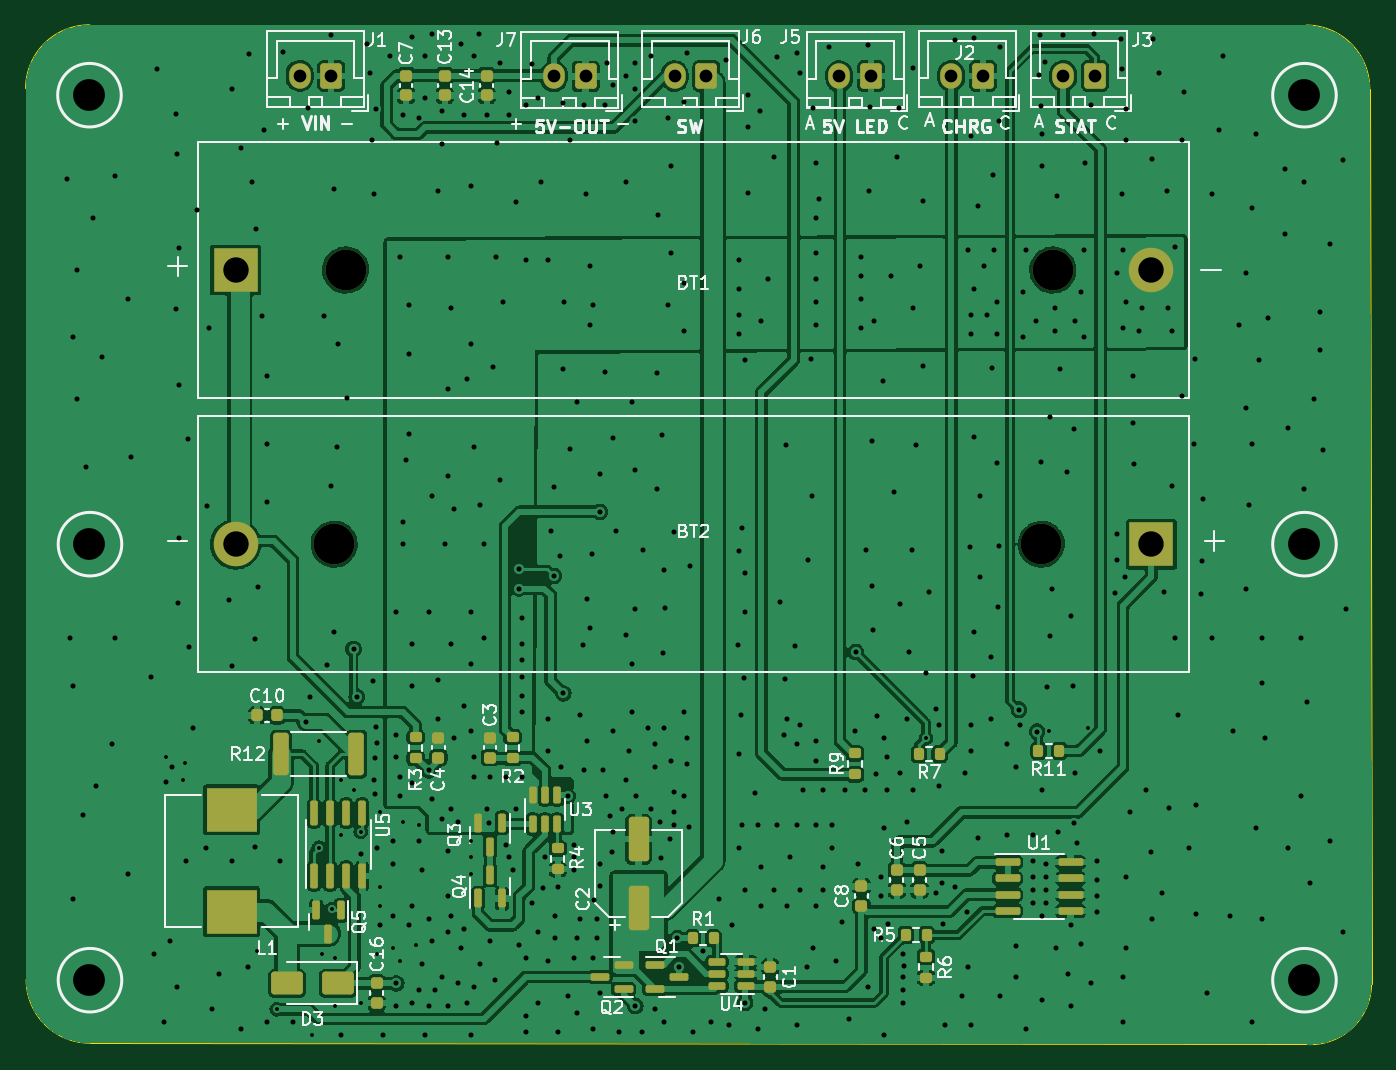
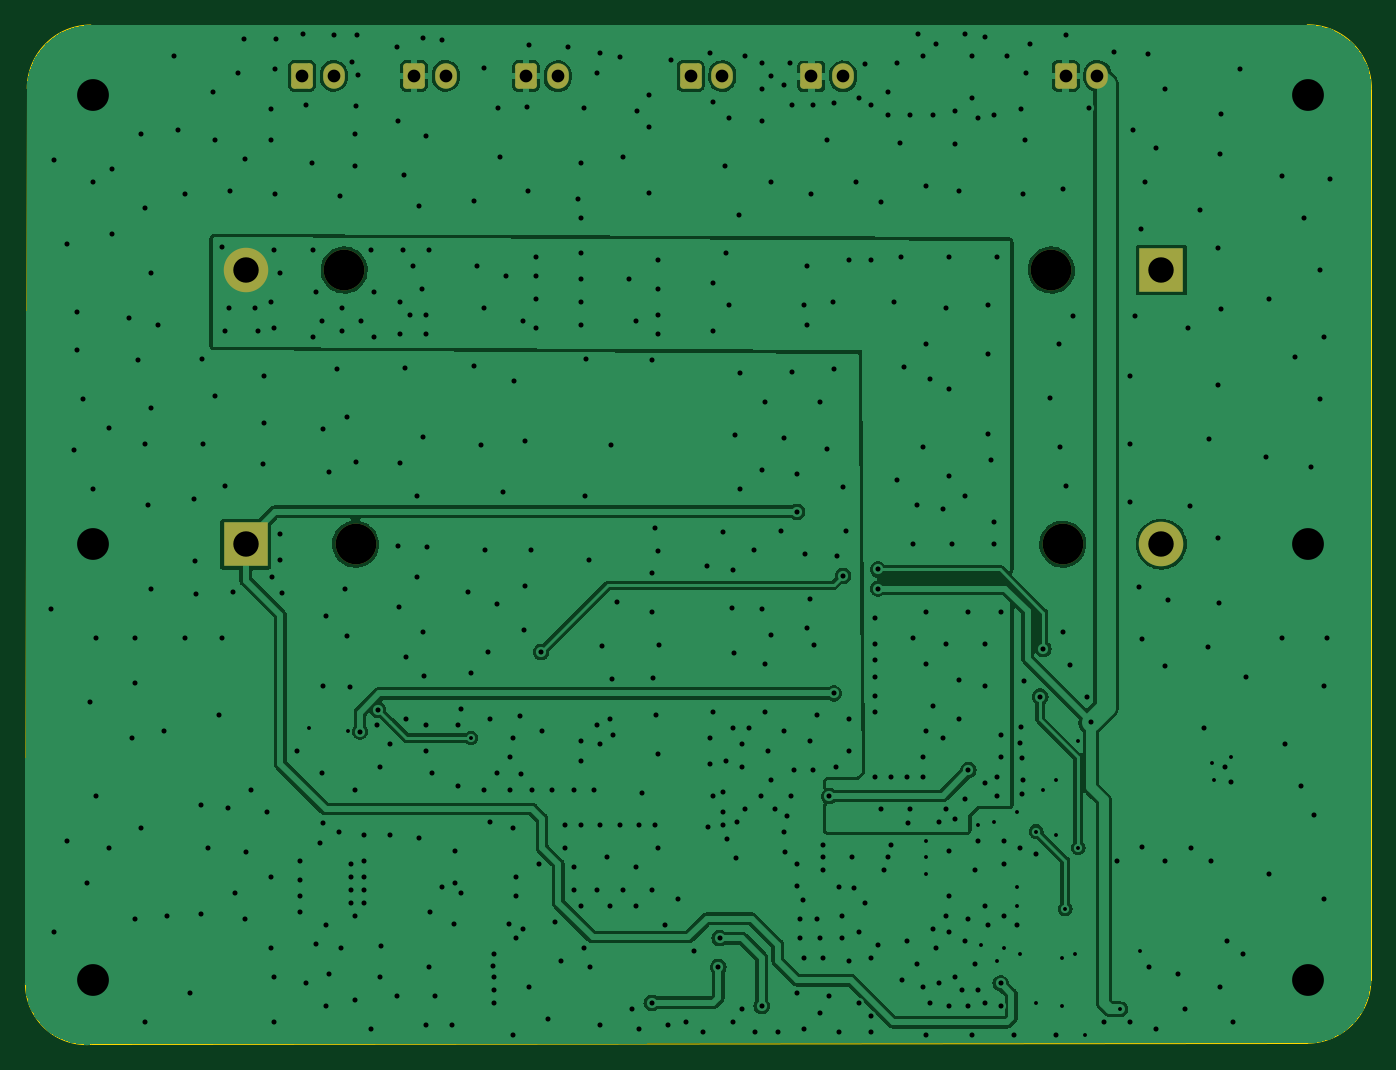
Circuit board: 11 layer files. Board 105.8 x 80.2 mm.
- bottom_copper: Battery-psu-B_Cu.gbl (125758 bytes)
- bottom_mask: Battery-psu-B_Mask.gbs (1829 bytes)
- paste: Battery-psu-B_Paste.gbp (490 bytes)
- bottom_silk: Battery-psu-B_Silkscreen.gbo (1839 bytes)
- outline: Battery-psu-Edge_Cuts.gm1 (1047 bytes)
- top_copper: Battery-psu-F_Cu.gtl (266860 bytes)
- top_mask: Battery-psu-F_Mask.gts (6157 bytes)
- paste: Battery-psu-F_Paste.gtp (5358 bytes)
- top_silk: Battery-psu-F_Silkscreen.gto (82613 bytes)
- drill: Battery-psu-NPTH.drl (391 bytes)
- drill: Battery-psu-PTH.drl (10305 bytes)

=== bottom_copper: Battery-psu-B_Cu.gbl (125758 bytes, source omitted) ===
=== bottom_mask: Battery-psu-B_Mask.gbs (1829 bytes, source withheld) ===
=== paste: Battery-psu-B_Paste.gbp ===
G04 #@! TF.GenerationSoftware,KiCad,Pcbnew,7.0.9*
G04 #@! TF.CreationDate,2024-04-18T23:25:52+05:30*
G04 #@! TF.ProjectId,Battery-psu,42617474-6572-4792-9d70-73752e6b6963,rev?*
G04 #@! TF.SameCoordinates,Original*
G04 #@! TF.FileFunction,Paste,Bot*
G04 #@! TF.FilePolarity,Positive*
%FSLAX46Y46*%
G04 Gerber Fmt 4.6, Leading zero omitted, Abs format (unit mm)*
G04 Created by KiCad (PCBNEW 7.0.9) date 2024-04-18 23:25:52*
%MOMM*%
%LPD*%
G01*
G04 APERTURE LIST*
G04 APERTURE END LIST*
M02*

=== bottom_silk: Battery-psu-B_Silkscreen.gbo (1839 bytes, source withheld) ===
=== outline: Battery-psu-Edge_Cuts.gm1 ===
G04 #@! TF.GenerationSoftware,KiCad,Pcbnew,7.0.9*
G04 #@! TF.CreationDate,2024-04-18T23:25:52+05:30*
G04 #@! TF.ProjectId,Battery-psu,42617474-6572-4792-9d70-73752e6b6963,rev?*
G04 #@! TF.SameCoordinates,Original*
G04 #@! TF.FileFunction,Profile,NP*
%FSLAX46Y46*%
G04 Gerber Fmt 4.6, Leading zero omitted, Abs format (unit mm)*
G04 Created by KiCad (PCBNEW 7.0.9) date 2024-04-18 23:25:52*
%MOMM*%
%LPD*%
G01*
G04 APERTURE LIST*
G04 #@! TA.AperFunction,Profile*
%ADD10C,0.100000*%
G04 #@! TD*
G04 APERTURE END LIST*
D10*
X110000000Y-54918851D02*
G75*
G03*
X104956743Y-59929186I-32819J-5010331D01*
G01*
X210660000Y-59935534D02*
X210803108Y-130308337D01*
X105000000Y-130000000D02*
G75*
G03*
X110000000Y-135000000I5000000J0D01*
G01*
X110000000Y-54918851D02*
X205660000Y-54935534D01*
X110000000Y-135000000D02*
X205660000Y-135102000D01*
X205660000Y-135102000D02*
G75*
G03*
X210803108Y-130308337I337574J4793663D01*
G01*
X105000000Y-130000000D02*
X104956743Y-59929186D01*
X210660000Y-59935534D02*
G75*
G03*
X205660000Y-54935534I-4999966J34D01*
G01*
M02*

=== top_copper: Battery-psu-F_Cu.gtl (266860 bytes, source omitted) ===
=== top_mask: Battery-psu-F_Mask.gts ===
G04 #@! TF.GenerationSoftware,KiCad,Pcbnew,7.0.9*
G04 #@! TF.CreationDate,2024-04-18T23:25:52+05:30*
G04 #@! TF.ProjectId,Battery-psu,42617474-6572-4792-9d70-73752e6b6963,rev?*
G04 #@! TF.SameCoordinates,Original*
G04 #@! TF.FileFunction,Soldermask,Top*
G04 #@! TF.FilePolarity,Negative*
%FSLAX46Y46*%
G04 Gerber Fmt 4.6, Leading zero omitted, Abs format (unit mm)*
G04 Created by KiCad (PCBNEW 7.0.9) date 2024-04-18 23:25:52*
%MOMM*%
%LPD*%
G01*
G04 APERTURE LIST*
G04 Aperture macros list*
%AMRoundRect*
0 Rectangle with rounded corners*
0 $1 Rounding radius*
0 $2 $3 $4 $5 $6 $7 $8 $9 X,Y pos of 4 corners*
0 Add a 4 corners polygon primitive as box body*
4,1,4,$2,$3,$4,$5,$6,$7,$8,$9,$2,$3,0*
0 Add four circle primitives for the rounded corners*
1,1,$1+$1,$2,$3*
1,1,$1+$1,$4,$5*
1,1,$1+$1,$6,$7*
1,1,$1+$1,$8,$9*
0 Add four rect primitives between the rounded corners*
20,1,$1+$1,$2,$3,$4,$5,0*
20,1,$1+$1,$4,$5,$6,$7,0*
20,1,$1+$1,$6,$7,$8,$9,0*
20,1,$1+$1,$8,$9,$2,$3,0*%
G04 Aperture macros list end*
%ADD10C,3.200000*%
%ADD11R,3.500000X3.500000*%
%ADD12C,3.500000*%
%ADD13RoundRect,0.200000X0.200000X0.275000X-0.200000X0.275000X-0.200000X-0.275000X0.200000X-0.275000X0*%
%ADD14RoundRect,0.200000X-0.275000X0.200000X-0.275000X-0.200000X0.275000X-0.200000X0.275000X0.200000X0*%
%ADD15RoundRect,0.225000X0.250000X-0.225000X0.250000X0.225000X-0.250000X0.225000X-0.250000X-0.225000X0*%
%ADD16O,1.700000X2.000000*%
%ADD17RoundRect,0.250000X0.600000X0.750000X-0.600000X0.750000X-0.600000X-0.750000X0.600000X-0.750000X0*%
%ADD18RoundRect,0.150000X0.587500X0.150000X-0.587500X0.150000X-0.587500X-0.150000X0.587500X-0.150000X0*%
%ADD19RoundRect,0.200000X0.275000X-0.200000X0.275000X0.200000X-0.275000X0.200000X-0.275000X-0.200000X0*%
%ADD20RoundRect,0.250000X0.550000X-1.500000X0.550000X1.500000X-0.550000X1.500000X-0.550000X-1.500000X0*%
%ADD21RoundRect,0.225000X-0.250000X0.225000X-0.250000X-0.225000X0.250000X-0.225000X0.250000X0.225000X0*%
%ADD22RoundRect,0.250000X1.000000X0.650000X-1.000000X0.650000X-1.000000X-0.650000X1.000000X-0.650000X0*%
%ADD23RoundRect,0.150000X-0.150000X0.587500X-0.150000X-0.587500X0.150000X-0.587500X0.150000X0.587500X0*%
%ADD24RoundRect,0.150000X0.150000X-0.587500X0.150000X0.587500X-0.150000X0.587500X-0.150000X-0.587500X0*%
%ADD25RoundRect,0.150000X-0.587500X-0.150000X0.587500X-0.150000X0.587500X0.150000X-0.587500X0.150000X0*%
%ADD26R,4.000000X3.500000*%
%ADD27RoundRect,0.150000X-0.825000X-0.150000X0.825000X-0.150000X0.825000X0.150000X-0.825000X0.150000X0*%
%ADD28RoundRect,0.150000X0.150000X-0.512500X0.150000X0.512500X-0.150000X0.512500X-0.150000X-0.512500X0*%
%ADD29RoundRect,0.150000X0.150000X-0.825000X0.150000X0.825000X-0.150000X0.825000X-0.150000X-0.825000X0*%
%ADD30RoundRect,0.250000X-0.362500X-1.425000X0.362500X-1.425000X0.362500X1.425000X-0.362500X1.425000X0*%
%ADD31RoundRect,0.225000X0.225000X0.250000X-0.225000X0.250000X-0.225000X-0.250000X0.225000X-0.250000X0*%
%ADD32RoundRect,0.150000X0.512500X0.150000X-0.512500X0.150000X-0.512500X-0.150000X0.512500X-0.150000X0*%
G04 APERTURE END LIST*
D10*
X184835000Y-95758000D03*
X129225000Y-95758000D03*
D11*
X193480000Y-95758000D03*
D12*
X121480000Y-95758000D03*
D10*
X130125000Y-74200000D03*
X185735000Y-74200000D03*
D11*
X121480000Y-74200000D03*
D12*
X193480000Y-74200000D03*
D13*
X175831000Y-126492000D03*
X174181000Y-126492000D03*
D14*
X143256000Y-110935000D03*
X143256000Y-112585000D03*
D15*
X170688000Y-124219000D03*
X170688000Y-122669000D03*
D14*
X135636000Y-110935000D03*
X135636000Y-112585000D03*
D16*
X177750000Y-58925000D03*
D17*
X180250000Y-58925000D03*
D13*
X159067000Y-126746000D03*
X157417000Y-126746000D03*
X176847000Y-112268000D03*
X175197000Y-112268000D03*
D18*
X152004500Y-130744000D03*
X152004500Y-128844000D03*
X150129500Y-129794000D03*
D16*
X186550000Y-58925000D03*
D17*
X189050000Y-58925000D03*
D19*
X146812000Y-121324000D03*
X146812000Y-119674000D03*
D15*
X163513000Y-130569000D03*
X163513000Y-129019000D03*
D20*
X153162000Y-124366000D03*
X153162000Y-118966000D03*
D21*
X132588000Y-130289000D03*
X132588000Y-131839000D03*
X173482000Y-121399000D03*
X173482000Y-122949000D03*
D22*
X129508000Y-130302000D03*
X125508000Y-130302000D03*
D15*
X141478000Y-112535000D03*
X141478000Y-110985000D03*
D23*
X142428000Y-117680500D03*
X140528000Y-117680500D03*
X141478000Y-119555500D03*
D24*
X140528000Y-123619500D03*
X142428000Y-123619500D03*
X141478000Y-121744500D03*
D25*
X154447500Y-128844000D03*
X154447500Y-130744000D03*
X156322500Y-129794000D03*
D26*
X121158000Y-116650000D03*
X121158000Y-124650000D03*
D16*
X156000000Y-58950000D03*
D17*
X158500000Y-58950000D03*
D27*
X182183000Y-120777000D03*
X182183000Y-122047000D03*
X182183000Y-123317000D03*
X182183000Y-124587000D03*
X187133000Y-124587000D03*
X187133000Y-123317000D03*
X187133000Y-122047000D03*
X187133000Y-120777000D03*
D16*
X168950000Y-58967000D03*
D17*
X171450000Y-58967000D03*
D28*
X144846000Y-117763500D03*
X145796000Y-117763500D03*
X146746000Y-117763500D03*
X146746000Y-115488500D03*
X145796000Y-115488500D03*
X144846000Y-115488500D03*
D13*
X186245000Y-112014000D03*
X184595000Y-112014000D03*
D19*
X170180000Y-113855000D03*
X170180000Y-112205000D03*
D29*
X127635000Y-121855000D03*
X128905000Y-121855000D03*
X130175000Y-121855000D03*
X131445000Y-121855000D03*
X131445000Y-116905000D03*
X130175000Y-116905000D03*
X128905000Y-116905000D03*
X127635000Y-116905000D03*
D21*
X134874000Y-60465000D03*
X134874000Y-58915000D03*
D30*
X125053500Y-112268000D03*
X130978500Y-112268000D03*
D31*
X124727000Y-109220000D03*
X123177000Y-109220000D03*
D21*
X175260000Y-121399000D03*
X175260000Y-122949000D03*
D19*
X175768000Y-129857000D03*
X175768000Y-128207000D03*
D23*
X129728000Y-124538500D03*
X127828000Y-124538500D03*
X128778000Y-126413500D03*
D32*
X161602500Y-130490000D03*
X161602500Y-129540000D03*
X161602500Y-128590000D03*
X159327500Y-128590000D03*
X159327500Y-129540000D03*
X159327500Y-130490000D03*
D21*
X141224000Y-60465000D03*
X141224000Y-58915000D03*
D16*
X126500000Y-58925000D03*
D17*
X129000000Y-58925000D03*
D16*
X146500000Y-58975000D03*
D17*
X149000000Y-58975000D03*
D21*
X137922000Y-60465000D03*
X137922000Y-58915000D03*
D15*
X137414000Y-112535000D03*
X137414000Y-110985000D03*
M02*

=== paste: Battery-psu-F_Paste.gtp ===
G04 #@! TF.GenerationSoftware,KiCad,Pcbnew,7.0.9*
G04 #@! TF.CreationDate,2024-04-18T23:25:52+05:30*
G04 #@! TF.ProjectId,Battery-psu,42617474-6572-4792-9d70-73752e6b6963,rev?*
G04 #@! TF.SameCoordinates,Original*
G04 #@! TF.FileFunction,Paste,Top*
G04 #@! TF.FilePolarity,Positive*
%FSLAX46Y46*%
G04 Gerber Fmt 4.6, Leading zero omitted, Abs format (unit mm)*
G04 Created by KiCad (PCBNEW 7.0.9) date 2024-04-18 23:25:52*
%MOMM*%
%LPD*%
G01*
G04 APERTURE LIST*
G04 Aperture macros list*
%AMRoundRect*
0 Rectangle with rounded corners*
0 $1 Rounding radius*
0 $2 $3 $4 $5 $6 $7 $8 $9 X,Y pos of 4 corners*
0 Add a 4 corners polygon primitive as box body*
4,1,4,$2,$3,$4,$5,$6,$7,$8,$9,$2,$3,0*
0 Add four circle primitives for the rounded corners*
1,1,$1+$1,$2,$3*
1,1,$1+$1,$4,$5*
1,1,$1+$1,$6,$7*
1,1,$1+$1,$8,$9*
0 Add four rect primitives between the rounded corners*
20,1,$1+$1,$2,$3,$4,$5,0*
20,1,$1+$1,$4,$5,$6,$7,0*
20,1,$1+$1,$6,$7,$8,$9,0*
20,1,$1+$1,$8,$9,$2,$3,0*%
G04 Aperture macros list end*
%ADD10RoundRect,0.200000X0.200000X0.275000X-0.200000X0.275000X-0.200000X-0.275000X0.200000X-0.275000X0*%
%ADD11RoundRect,0.200000X-0.275000X0.200000X-0.275000X-0.200000X0.275000X-0.200000X0.275000X0.200000X0*%
%ADD12RoundRect,0.225000X0.250000X-0.225000X0.250000X0.225000X-0.250000X0.225000X-0.250000X-0.225000X0*%
%ADD13RoundRect,0.150000X0.587500X0.150000X-0.587500X0.150000X-0.587500X-0.150000X0.587500X-0.150000X0*%
%ADD14RoundRect,0.200000X0.275000X-0.200000X0.275000X0.200000X-0.275000X0.200000X-0.275000X-0.200000X0*%
%ADD15RoundRect,0.250000X0.550000X-1.500000X0.550000X1.500000X-0.550000X1.500000X-0.550000X-1.500000X0*%
%ADD16RoundRect,0.225000X-0.250000X0.225000X-0.250000X-0.225000X0.250000X-0.225000X0.250000X0.225000X0*%
%ADD17RoundRect,0.250000X1.000000X0.650000X-1.000000X0.650000X-1.000000X-0.650000X1.000000X-0.650000X0*%
%ADD18RoundRect,0.150000X-0.150000X0.587500X-0.150000X-0.587500X0.150000X-0.587500X0.150000X0.587500X0*%
%ADD19RoundRect,0.150000X0.150000X-0.587500X0.150000X0.587500X-0.150000X0.587500X-0.150000X-0.587500X0*%
%ADD20RoundRect,0.150000X-0.587500X-0.150000X0.587500X-0.150000X0.587500X0.150000X-0.587500X0.150000X0*%
%ADD21R,4.000000X3.500000*%
%ADD22RoundRect,0.150000X-0.825000X-0.150000X0.825000X-0.150000X0.825000X0.150000X-0.825000X0.150000X0*%
%ADD23RoundRect,0.150000X0.150000X-0.512500X0.150000X0.512500X-0.150000X0.512500X-0.150000X-0.512500X0*%
%ADD24RoundRect,0.150000X0.150000X-0.825000X0.150000X0.825000X-0.150000X0.825000X-0.150000X-0.825000X0*%
%ADD25RoundRect,0.250000X-0.362500X-1.425000X0.362500X-1.425000X0.362500X1.425000X-0.362500X1.425000X0*%
%ADD26RoundRect,0.225000X0.225000X0.250000X-0.225000X0.250000X-0.225000X-0.250000X0.225000X-0.250000X0*%
%ADD27RoundRect,0.150000X0.512500X0.150000X-0.512500X0.150000X-0.512500X-0.150000X0.512500X-0.150000X0*%
G04 APERTURE END LIST*
D10*
X175831000Y-126492000D03*
X174181000Y-126492000D03*
D11*
X143256000Y-110935000D03*
X143256000Y-112585000D03*
D12*
X170688000Y-124219000D03*
X170688000Y-122669000D03*
D11*
X135636000Y-110935000D03*
X135636000Y-112585000D03*
D10*
X159067000Y-126746000D03*
X157417000Y-126746000D03*
X176847000Y-112268000D03*
X175197000Y-112268000D03*
D13*
X152004500Y-130744000D03*
X152004500Y-128844000D03*
X150129500Y-129794000D03*
D14*
X146812000Y-121324000D03*
X146812000Y-119674000D03*
D12*
X163513000Y-130569000D03*
X163513000Y-129019000D03*
D15*
X153162000Y-124366000D03*
X153162000Y-118966000D03*
D16*
X132588000Y-130289000D03*
X132588000Y-131839000D03*
X173482000Y-121399000D03*
X173482000Y-122949000D03*
D17*
X129508000Y-130302000D03*
X125508000Y-130302000D03*
D12*
X141478000Y-112535000D03*
X141478000Y-110985000D03*
D18*
X142428000Y-117680500D03*
X140528000Y-117680500D03*
X141478000Y-119555500D03*
D19*
X140528000Y-123619500D03*
X142428000Y-123619500D03*
X141478000Y-121744500D03*
D20*
X154447500Y-128844000D03*
X154447500Y-130744000D03*
X156322500Y-129794000D03*
D21*
X121158000Y-116650000D03*
X121158000Y-124650000D03*
D22*
X182183000Y-120777000D03*
X182183000Y-122047000D03*
X182183000Y-123317000D03*
X182183000Y-124587000D03*
X187133000Y-124587000D03*
X187133000Y-123317000D03*
X187133000Y-122047000D03*
X187133000Y-120777000D03*
D23*
X144846000Y-117763500D03*
X145796000Y-117763500D03*
X146746000Y-117763500D03*
X146746000Y-115488500D03*
X145796000Y-115488500D03*
X144846000Y-115488500D03*
D10*
X186245000Y-112014000D03*
X184595000Y-112014000D03*
D14*
X170180000Y-113855000D03*
X170180000Y-112205000D03*
D24*
X127635000Y-121855000D03*
X128905000Y-121855000D03*
X130175000Y-121855000D03*
X131445000Y-121855000D03*
X131445000Y-116905000D03*
X130175000Y-116905000D03*
X128905000Y-116905000D03*
X127635000Y-116905000D03*
D16*
X134874000Y-60465000D03*
X134874000Y-58915000D03*
D25*
X125053500Y-112268000D03*
X130978500Y-112268000D03*
D26*
X124727000Y-109220000D03*
X123177000Y-109220000D03*
D16*
X175260000Y-121399000D03*
X175260000Y-122949000D03*
D14*
X175768000Y-129857000D03*
X175768000Y-128207000D03*
D18*
X129728000Y-124538500D03*
X127828000Y-124538500D03*
X128778000Y-126413500D03*
D27*
X161602500Y-130490000D03*
X161602500Y-129540000D03*
X161602500Y-128590000D03*
X159327500Y-128590000D03*
X159327500Y-129540000D03*
X159327500Y-130490000D03*
D16*
X141224000Y-60465000D03*
X141224000Y-58915000D03*
X137922000Y-60465000D03*
X137922000Y-58915000D03*
D12*
X137414000Y-112535000D03*
X137414000Y-110985000D03*
M02*

=== top_silk: Battery-psu-F_Silkscreen.gto (82613 bytes, source omitted) ===
=== drill: Battery-psu-NPTH.drl ===
M48
; DRILL file {KiCad 7.0.9} date Thu Apr 18 23:25:55 2024
; FORMAT={-:-/ absolute / inch / decimal}
; #@! TF.CreationDate,2024-04-18T23:25:55+05:30
; #@! TF.GenerationSoftware,Kicad,Pcbnew,7.0.9
; #@! TF.FileFunction,NonPlated,1,2,NPTH
FMAT,2
INCH
; #@! TA.AperFunction,NonPlated,NPTH,ComponentDrill
T1C0.1260
%
G90
G05
T1
X5.0876Y-3.77
X5.123Y-2.9213
X7.277Y-3.77
X7.3124Y-2.9213
T0
M30

=== drill: Battery-psu-PTH.drl (10305 bytes, source omitted) ===
